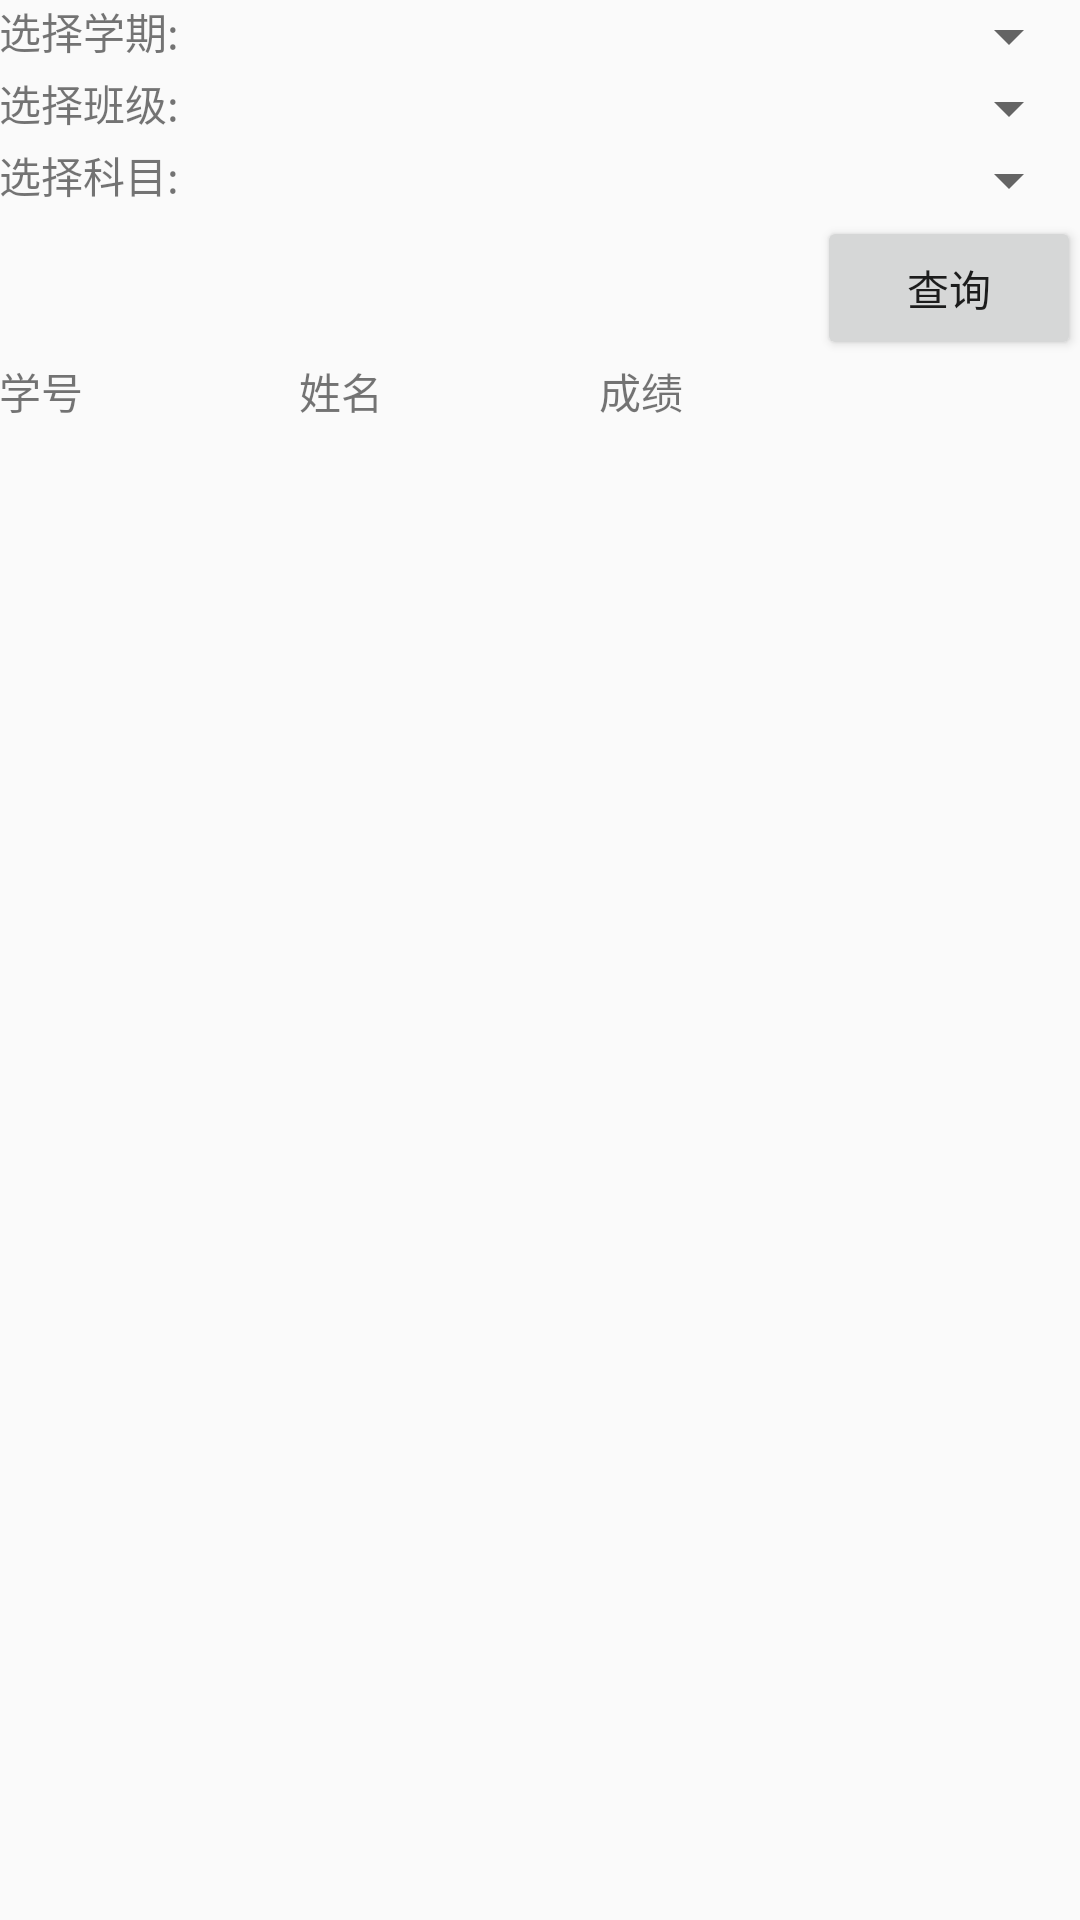

Here is an Android app screen rendered from its layout file. Give the layout XML and the strings, colors and styles it references.
<!-- AndroidManifest.xml: application theme AppTheme -->
<!-- res/layout/activity_grade_score.xml -->
<?xml version="1.0" encoding="utf-8"?>
<LinearLayout xmlns:android="http://schemas.android.com/apk/res/android"
    android:id="@+id/activity_sh__grade"
    android:layout_width="match_parent"
    android:layout_height="match_parent"
    android:paddingBottom="@dimen/activity_vertical_margin"
    android:paddingLeft="@dimen/activity_horizontal_margin"
    android:paddingRight="@dimen/activity_horizontal_margin"
    android:paddingTop="@dimen/activity_vertical_margin"
    android:orientation="vertical">

    <LinearLayout
        android:layout_width="match_parent"
        android:layout_height="wrap_content">
        <TextView
            android:layout_width="wrap_content"
            android:layout_height="wrap_content"
            android:text="选择学期:"/>
        <Spinner
            android:id="@+id/sp_term"
            android:layout_weight="1"
            android:layout_width="0dp"
            android:layout_height="wrap_content">

        </Spinner>
    </LinearLayout>
    <LinearLayout
        android:layout_width="match_parent"
        android:layout_height="wrap_content">
        <TextView
            android:layout_width="wrap_content"
            android:layout_height="wrap_content"
            android:text="选择班级:"/>
        <Spinner
            android:id="@+id/sp_class"
            android:layout_weight="1"
            android:layout_width="0dp"
            android:layout_height="wrap_content">

        </Spinner>
    </LinearLayout>
    <LinearLayout
        android:layout_width="match_parent"
        android:layout_height="wrap_content">
        <TextView
            android:layout_width="wrap_content"
            android:layout_height="wrap_content"
            android:text="选择科目:"/>
        <Spinner
            android:id="@+id/sp_course"
            android:layout_weight="1"
            android:layout_width="0dp"
            android:layout_height="wrap_content">

        </Spinner>
    </LinearLayout>
    <Button
        android:id="@+id/bt_sh"
        android:layout_gravity="right"
        android:layout_width="wrap_content"
        android:layout_height="wrap_content"
        android:text="查询"/>
    <LinearLayout
        android:orientation="horizontal" android:layout_width="match_parent"
        android:layout_height="wrap_content">
        <TextView
            android:text="学号"
            android:layout_width="100dp"
            android:layout_gravity="center_vertical"

            android:layout_height="wrap_content" />
        <TextView
            android:text="姓名"
            android:layout_width="100dp"
            android:gravity="center_vertical"
            android:layout_height="wrap_content" />

        <TextView
            android:text="成绩"
            android:layout_width="100dp"
            android:gravity="center_vertical"
            android:layout_height="wrap_content" />


    </LinearLayout>
    <ListView
        android:id="@+id/lv_grade"
        android:layout_width="match_parent"
        android:layout_height="wrap_content">
    </ListView>

</LinearLayout>
<!-- resources referenced by this layout -->
<resources>
  <style name="AppTheme" parent="Theme.AppCompat.Light.DarkActionBar">
          
          <item name="colorPrimary">@color/colorPrimary</item>
          <item name="colorPrimaryDark">@color/colorPrimaryDark</item>
          <item name="colorAccent">@color/colorAccent</item>
      </style>
  <color name="colorPrimary">#3F51B5</color>
  <color name="colorPrimaryDark">#303F9F</color>
  <color name="colorAccent">#FF4081</color>
</resources>
